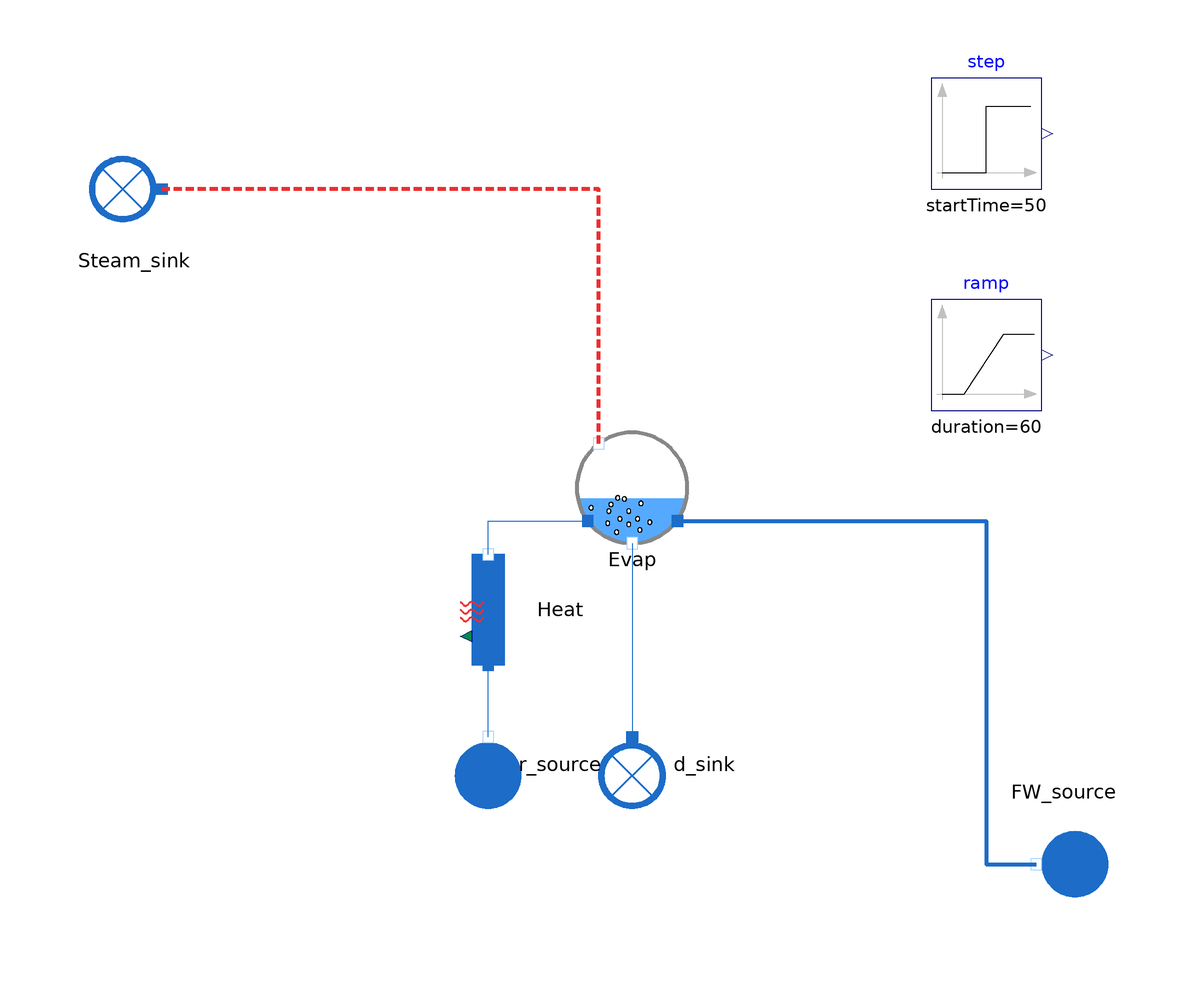

This picture is the connection diagram that the Modelica source below describes through its graphical annotations.

model SteamDrum_Astom_Sunil_2_Test

  //input Utilities.Units.Pressure P_FW_source(start=121);

  input Utilities.Units.MassFlowRate Q_FW_source(start = 70);
  input Real T_FW_source(start = 244.88, min = 0, nominal = 150);
  input Real Q_s(start = 70);
  input Real W_evap(start=118.27767e6);

  HeatExchangers.TwoPhaseHX.SteamDrumModels.SteamDrum_Sunil_2                    Evap(
    V_D=40,
    M_D=140000,
    Cp_D=472)                                                                         annotation (Placement(transformation(extent={{-4,-4},{16,16}})));
  WaterSteam.BoundaryConditions.Sink Steam_sink annotation (Placement(transformation(extent={{-74,50},{-94,70}})));
  WaterSteam.BoundaryConditions.Source FW_source annotation (Placement(transformation(
        extent={{-10,-10},{10,10}},
        rotation=180,
        origin={84,-62})));
  Modelica.Blocks.Sources.Step step(height=10e6, startTime=50) annotation (Placement(transformation(extent={{60,60},{80,80}})));
  Modelica.Blocks.Sources.Ramp ramp(
    height=10e6,
    duration=60,
    startTime=100) annotation (Placement(transformation(extent={{60,20},{80,40}})));
  WaterSteam.BoundaryConditions.Sink d_sink annotation (Placement(transformation(
        extent={{10,-10},{-10,10}},
        rotation=90,
        origin={6,-44})));
  WaterSteam.BoundaryConditions.Source r_source annotation (Placement(transformation(
        extent={{-10,-10},{10,10}},
        rotation=90,
        origin={-20,-44})));
  WaterSteam.Pipes.HeatLoss Heat annotation (Placement(transformation(
        extent={{-10,-10},{10,10}},
        rotation=90,
        origin={-20,-16})));
equation

  FW_source.P_out = 85*1e5;
  FW_source.T_out = 273.15 + T_FW_source;
  FW_source.Q_out = - Q_FW_source;
  Steam_sink.Q_in = Q_s;  //+ ramp.y
  //Evap.W_evap = W_evap + step.y;
  Heat.W = W_evap;
  Heat.h_in = Evap.h_d;
  //Evap.Q_d = - Q_FW_source*18.29;

  // Calibration
  //Evap.Q_cd = 10.5; // h_f
  //Evap.Q_dc = 1195; // A_dc
  //Evap.V_sd = 4.9; // V_0_sd

  connect(Evap.steam_out, Steam_sink.C_in) annotation (Line(
      points={{0,14},{0,60},{-79,60}},
      color={238,46,47},
      thickness=1,
      pattern=LinePattern.Dash));
  connect(Evap.fw_in, FW_source.C_out) annotation (Line(
      points={{14.2,0},{70,0},{70,-62},{79,-62}},
      color={28,108,200},
      thickness=1));
  connect(Evap.downcomers_out, d_sink.C_in) annotation (Line(points={{6,-4},{6,-39}}, color={28,108,200}));
  connect(r_source.C_out, Heat.C_in) annotation (Line(points={{-20,-39},{-20,-26}}, color={28,108,200}));
  connect(Heat.C_out, Evap.risers_in) annotation (Line(points={{-20,-6},{-20,0},{-2,0}}, color={28,108,200}));
  annotation (Icon(coordinateSystem(preserveAspectRatio=false), graphics={
        Ellipse(lineColor={0,140,72},
                fillColor={255,255,255},
                fillPattern=FillPattern.Solid,
                extent={{-100,-100},{100,100}}),
        Polygon(lineColor={0,140,72},
                fillColor={0,140,72},
                pattern=LinePattern.None,
                fillPattern=FillPattern.Solid,
                points={{-36,60},{64,0},{-36,-60},{-36,60}})}), Diagram(coordinateSystem(preserveAspectRatio=false)),
    experiment(StopTime=200, __Dymola_Algorithm="Dassl"));
end SteamDrum_Astom_Sunil_2_Test;